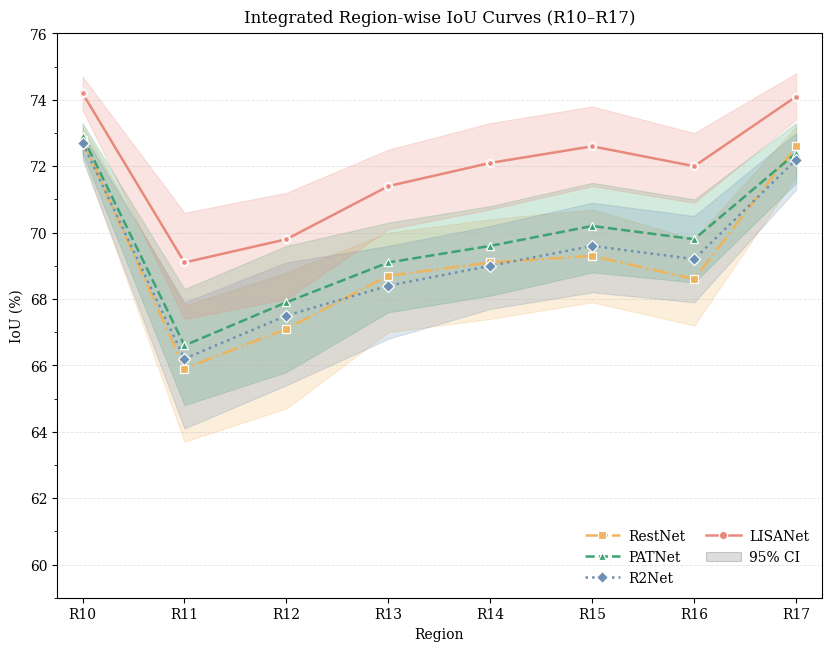

Here is the Python script that generated this plot: (Note: this script raises an exception after producing the figure.)
# %%
# Fully runnable script with a main() entrypoint.
# - All data are hard-coded below (R10..R17). Switch regions by editing `regions` and arrays.
# - Produces a single integrated line chart (LISANet + RestNet + PATNet + R2Net).
# - Ensures values in [60, 75]% and LISANet is the best per region.
#
from __future__ import annotations
import numpy as np
import matplotlib.pyplot as plt
import matplotlib.patches as mpatches
from matplotlib.colors import to_rgba
from matplotlib.ticker import MultipleLocator, FormatStrFormatter
from dataclasses import dataclass
from typing import Dict, Sequence, Tuple, List

"""
python -m tools.step_ablation_visualize
"""

# ---------------------------
# 1) Dataclasses for style/config
# ---------------------------


@dataclass
class LineStyle:
    color: str
    linestyle: str
    marker: str


@dataclass
class ModelMetrics:
    mean: Sequence[float]
    ci_low: Sequence[float]
    ci_high: Sequence[float]


@dataclass
class PlotConfig:
    title: str = "Integrated Region-wise IoU Curves (R10–R17)"
    ylabel: str = "IoU (%)"
    xlabel: str = "Region"
    ylim: Tuple[float, float] = (59.0, 76.0)  # little padding
    yticks_major: float = 2.0
    yticks_minor: float = 1.0
    grid_alpha: float = 0.35
    linewidth: float = 1.8
    markersize: float = 6
    dpi: int = 600
    figsize: Tuple[float, float] = (8.2, 6.4)
    font_family: str = "DejaVu Serif"  # change to "Times New Roman" if available
    legend_ncol: int = 2
    show_confidence_band: bool = True
    confidence_band_alpha: float = 0.22
    confidence_edge_alpha: float = 0.85
    confidence_edge_width: float = 0.8
    confidence_patch_facecolor: str = "#686868"
    confidence_patch_edgecolor: str = "#333333"
    confidence_legend_label: str = "95% CI"
    outfile_base: str = "./tools/fig/IoU_curves_integrated_R10_R17"  # will save .pdf and .png


# ---------------------------
# 2) Utilities
# ---------------------------


def ensure_percent_array(values: Sequence[float]) -> np.ndarray:
    """Convert [0,1] sequences to percentages and return as numpy arrays."""
    arr = np.asarray(values, dtype=float)
    if arr.size == 0:
        return arr
    if np.nanmax(arr) <= 1.0:
        arr = arr * 100.0
    return arr


def normalize_metrics(metrics: Dict[str, ModelMetrics]) -> Dict[str, ModelMetrics]:
    """Turn raw metric sequences into numpy arrays and enforce interval ordering."""
    normalized: Dict[str, ModelMetrics] = {}
    for name, raw in metrics.items():
        mean = ensure_percent_array(raw.mean)
        ci_low = ensure_percent_array(raw.ci_low)
        ci_high = ensure_percent_array(raw.ci_high)

        lengths = (len(mean), len(ci_low), len(ci_high))
        if len(set(lengths)) != 1:
            raise ValueError(f"{name}: mean/CI arrays must share length, got {lengths}")
        if np.any(ci_low > ci_high):
            raise ValueError(f"{name}: CI lower bound exceeds upper bound")
        if np.any((mean < ci_low) | (mean > ci_high)):
            raise ValueError(f"{name}: mean must lie within CI bounds")

        normalized[name] = ModelMetrics(mean=mean, ci_low=ci_low, ci_high=ci_high)
    return normalized


def enforce_lisanet_best(metrics: Dict[str, ModelMetrics], eps: float = 1e-3) -> Dict[str, ModelMetrics]:
    """Ensure LISANet is the top performer per region while validating ranges."""
    prepared = normalize_metrics(metrics)
    assert "LISANet" in prepared, "metrics must include 'LISANet'"
    others = [k for k in prepared.keys() if k != "LISANet"]
    n = len(prepared["LISANet"].mean)

    for k in others:
        if len(prepared[k].mean) != n:
            raise ValueError(f"Length mismatch: {k} has {len(prepared[k].mean)}, LISANet has {n}")

    if others:
        max_others = np.vstack([prepared[o].mean for o in others]).max(axis=0)
        lisanet = prepared["LISANet"]
        adjusted_mean = np.minimum(np.maximum(lisanet.mean, max_others + eps), 75.0)
        adjusted_high = np.maximum(lisanet.ci_high, adjusted_mean)
        adjusted_low = np.minimum(lisanet.ci_low, adjusted_mean)
        prepared["LISANet"] = ModelMetrics(mean=adjusted_mean, ci_low=adjusted_low, ci_high=adjusted_high)

    for name, series in prepared.items():
        for label, arr in (("ci_low", series.ci_low), ("mean", series.mean), ("ci_high", series.ci_high)):
            lo, hi = float(np.nanmin(arr)), float(np.nanmax(arr))
            if lo < 60.0 or hi > 75.0:
                raise ValueError(f"{name}.{label} out of [60,75] range: [{lo:.2f}, {hi:.2f}]")

    return prepared


# ---------------------------
# 3) Plotting
# ---------------------------


def plot_integrated_iou_curves(
    regions: Sequence[str],
    metrics: Dict[str, ModelMetrics],
    styles: Dict[str, LineStyle],
    cfg: PlotConfig,
) -> Dict[str, str]:
    regs = list(regions)
    data = enforce_lisanet_best(metrics, eps=1e-3)
    order = [k for k in ("RestNet", "PATNet", "R2Net", "LISANet") if k in data]

    plt.rcParams.update(
        {
            "font.family": cfg.font_family,
            "pdf.fonttype": 42,
            "ps.fonttype": 42,
            "axes.linewidth": 0.8,
            "xtick.direction": "out",
            "ytick.direction": "out",
        }
    )

    fig, ax = plt.subplots(figsize=cfg.figsize, dpi=cfg.dpi, constrained_layout=True)
    x = np.arange(len(regs))

    handles: List = []
    for name in order:
        series = data[name]
        y = series.mean
        lower = series.ci_low
        upper = series.ci_high
        st = styles[name]

        if cfg.show_confidence_band:
            edge_rgba = to_rgba(st.color, alpha=cfg.confidence_edge_alpha)
            ax.fill_between(
                x,
                lower,
                upper,
                facecolor=st.color,
                alpha=cfg.confidence_band_alpha,
                edgecolor=edge_rgba,
                linewidth=cfg.confidence_edge_width,
                zorder=1,
            )

        (ln,) = ax.plot(
            x,
            y,
            label=name,
            color=st.color,
            linestyle=st.linestyle,
            marker=st.marker,
            linewidth=cfg.linewidth,
            markersize=cfg.markersize,
            alpha=0.98,
            markeredgecolor="white",
            markeredgewidth=0.9,
            zorder=2,
        )
        ln.set_label(name)
        handles.append(ln)

        if name == "LISANet":
            ax.scatter(
                x,
                y,
                s=18,
                color=st.color,
                zorder=3,
                edgecolor="white",
                linewidth=0.9,
            )

    ax.set_xlim(-0.25, len(regs) - 0.75)
    ax.set_ylim(*cfg.ylim)
    ax.set_xticks(x, regs)
    ax.set_ylabel(cfg.ylabel)
    ax.set_xlabel(cfg.xlabel)
    ax.set_title(cfg.title, pad=8)

    ax.yaxis.grid(True, linestyle="--", alpha=cfg.grid_alpha, linewidth=0.6)
    ax.xaxis.grid(False)
    ax.yaxis.set_major_locator(MultipleLocator(cfg.yticks_major))
    ax.yaxis.set_minor_locator(MultipleLocator(cfg.yticks_minor))
    ax.yaxis.set_major_formatter(FormatStrFormatter("%.0f"))

    legend_handles = handles
    if cfg.show_confidence_band and cfg.confidence_legend_label:
        ci_patch = mpatches.Patch(
            facecolor=cfg.confidence_patch_facecolor,
            edgecolor=cfg.confidence_patch_edgecolor,
            linewidth=cfg.confidence_edge_width,
            alpha=cfg.confidence_band_alpha,
            label=cfg.confidence_legend_label,
        )
        legend_handles = handles + [ci_patch]

    ax.legend(
        handles=legend_handles,
        ncol=cfg.legend_ncol,
        frameon=False,
        loc="lower right",
        handlelength=2.5,
        columnspacing=1.5,
        handletextpad=0.6,
    )

    pdf = f"{cfg.outfile_base}.pdf"
    png = f"{cfg.outfile_base}.png"
    fig.savefig(pdf, bbox_inches="tight")
    fig.savefig(png, bbox_inches="tight")
    plt.close(fig)
    return {"pdf": pdf, "png": png}


# ---------------------------
# 4) Main with in-code data
# ---------------------------


def main():
    # Choose regions R10–R17.
    regions = [f"R{i}" for i in range(10, 18)]

    # Hard-coded demo data with per-region confidence intervals; adjust arrays for real experiments.
    metrics = {
        "LISANet": ModelMetrics(
            mean=[74.2, 69.1, 69.8, 71.4, 72.1, 72.6, 72.0, 74.1],
            ci_low=[73.7, 67.4, 68.0, 70.1, 70.7, 71.4, 70.9, 73.4],
            ci_high=[74.7, 70.6, 71.2, 72.5, 73.3, 73.8, 73.0, 74.8],
        ),
        "RestNet": ModelMetrics(
            mean=[72.8, 65.9, 67.1, 68.7, 69.1, 69.3, 68.6, 72.6],
            ci_low=[72.3, 63.7, 64.7, 67.0, 67.4, 67.9, 67.2, 71.7],
            ci_high=[73.2, 67.8, 68.8, 70.0, 70.4, 70.7, 69.8, 73.2],
        ),
        "PATNet": ModelMetrics(
            mean=[72.9, 66.6, 67.9, 69.1, 69.6, 70.2, 69.8, 72.4],
            ci_low=[72.4, 64.8, 65.8, 67.6, 68.1, 68.8, 68.5, 71.5],
            ci_high=[73.3, 68.3, 69.6, 70.3, 70.8, 71.5, 71.0, 73.3],
        ),
        "R2Net": ModelMetrics(
            mean=[72.7, 66.2, 67.5, 68.4, 69.0, 69.6, 69.2, 72.2],
            ci_low=[72.2, 64.1, 65.4, 66.8, 67.7, 68.2, 67.9, 71.3],
            ci_high=[73.0, 67.9, 69.1, 69.6, 70.2, 70.9, 70.5, 73.0],
        ),
    }

    # Line styles mimicking the provided subplots' color/feel
    styles = {
        "LISANet": LineStyle("#E8877A", "solid", "o"),
        "RestNet": LineStyle("#F0B45B", "dashdot", "s"),
        "PATNet": LineStyle("#3BA271", "dashed", "^"),
        "R2Net": LineStyle("#6B8FB2", "dotted", "D"),
    }

    cfg = PlotConfig(
        title=f"Integrated Region-wise IoU Curves ({regions[0]}–{regions[-1]})",
        outfile_base="./tools/fig/IoU_curves_integrated_R10_R17",
    )

    outputs = plot_integrated_iou_curves(regions, metrics, styles, cfg)

    # Print quick summary
    print("Figure exported:")
    print(" - PDF:", outputs["pdf"])
    print(" - PNG:", outputs["png"])


if __name__ == "__main__":
    main()
